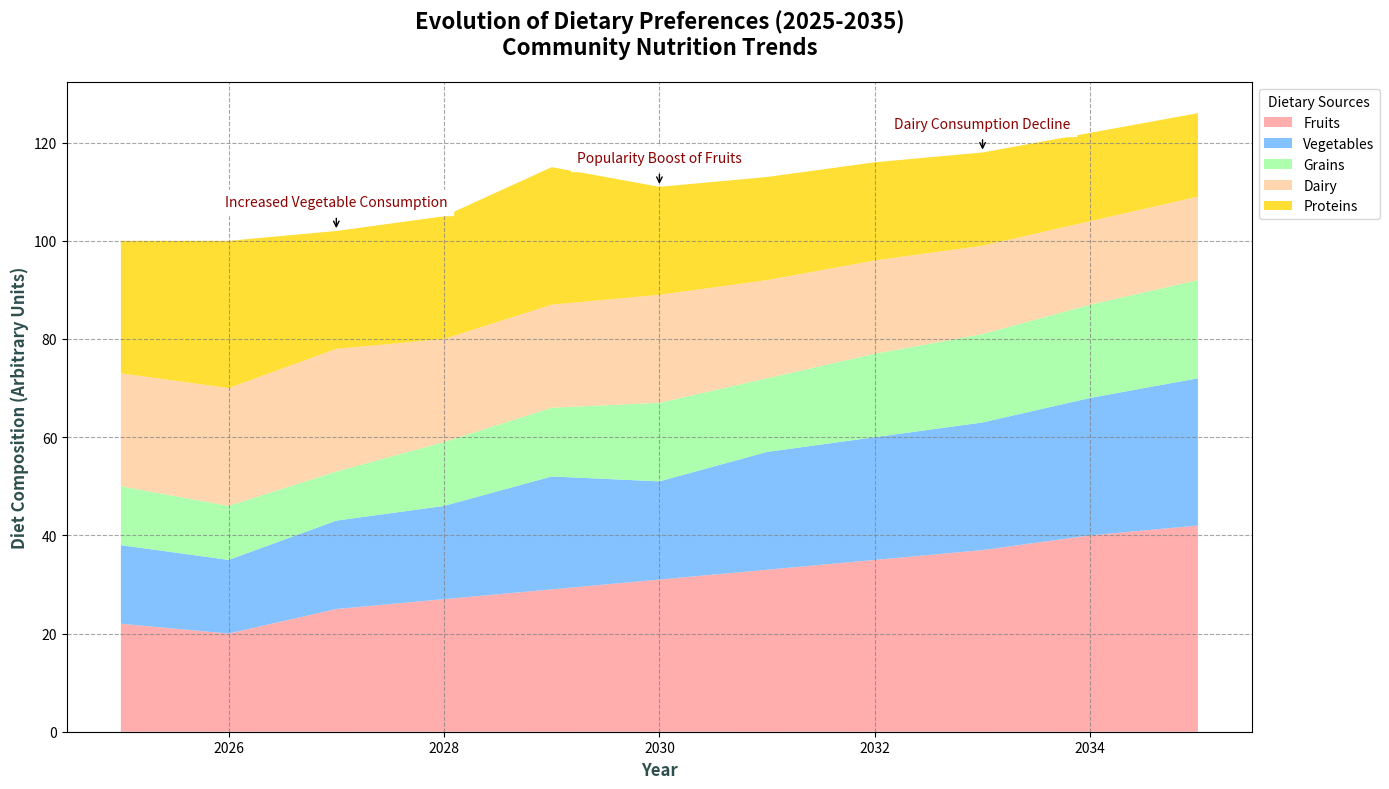

Recreate this plot in Python.
import matplotlib.pyplot as plt
import numpy as np

years = np.arange(2025, 2036)

# Randomly altered diet preference data (manually mixed while preserving original structure)
fruits = [22, 20, 25, 27, 29, 31, 33, 35, 37, 40, 42]
vegetables = [16, 15, 18, 19, 23, 20, 24, 25, 26, 28, 30]
grains = [12, 11, 10, 13, 14, 16, 15, 17, 18, 19, 20]
dairy = [23, 24, 25, 21, 21, 22, 20, 19, 18, 17, 17]
proteins = [27, 30, 24, 25, 28, 22, 21, 20, 19, 18, 17]

plt.figure(figsize=(14, 8))
plt.stackplot(years, fruits, vegetables, grains, dairy, proteins, 
              labels=['Fruits', 'Vegetables', 'Grains', 'Dairy', 'Proteins'], 
              colors=['#FF9999', '#66B3FF', '#99FF99', '#FFCC99', '#FFD700'], alpha=0.8)

plt.title('Evolution of Dietary Preferences (2025-2035)\nCommunity Nutrition Trends', fontsize=16, fontweight='bold', pad=20)
plt.xlabel('Year', fontsize=12, fontweight='bold', color='darkslategray')
plt.ylabel('Diet Composition (Arbitrary Units)', fontsize=12, fontweight='bold', color='darkslategray')

plt.legend(loc='upper left', bbox_to_anchor=(1, 1), title='Dietary Sources', fontsize=10)
plt.grid(True, linestyle='--', which='major', color='grey', alpha=0.7)

annotations = {
    2027: 'Increased Vegetable Consumption',
    2030: 'Popularity Boost of Fruits',
    2033: 'Dairy Consumption Decline'
}

for year, text in annotations.items():
    total_amount = sum([fruits[year-2025], vegetables[year-2025], grains[year-2025], dairy[year-2025], proteins[year-2025]])
    plt.annotate(text, xy=(year, total_amount), xytext=(year, total_amount + 5),
                 arrowprops=dict(facecolor='black', arrowstyle='->'),
                 fontsize=10, ha='center', color='darkred', backgroundcolor='white')

plt.tight_layout()
plt.show()
